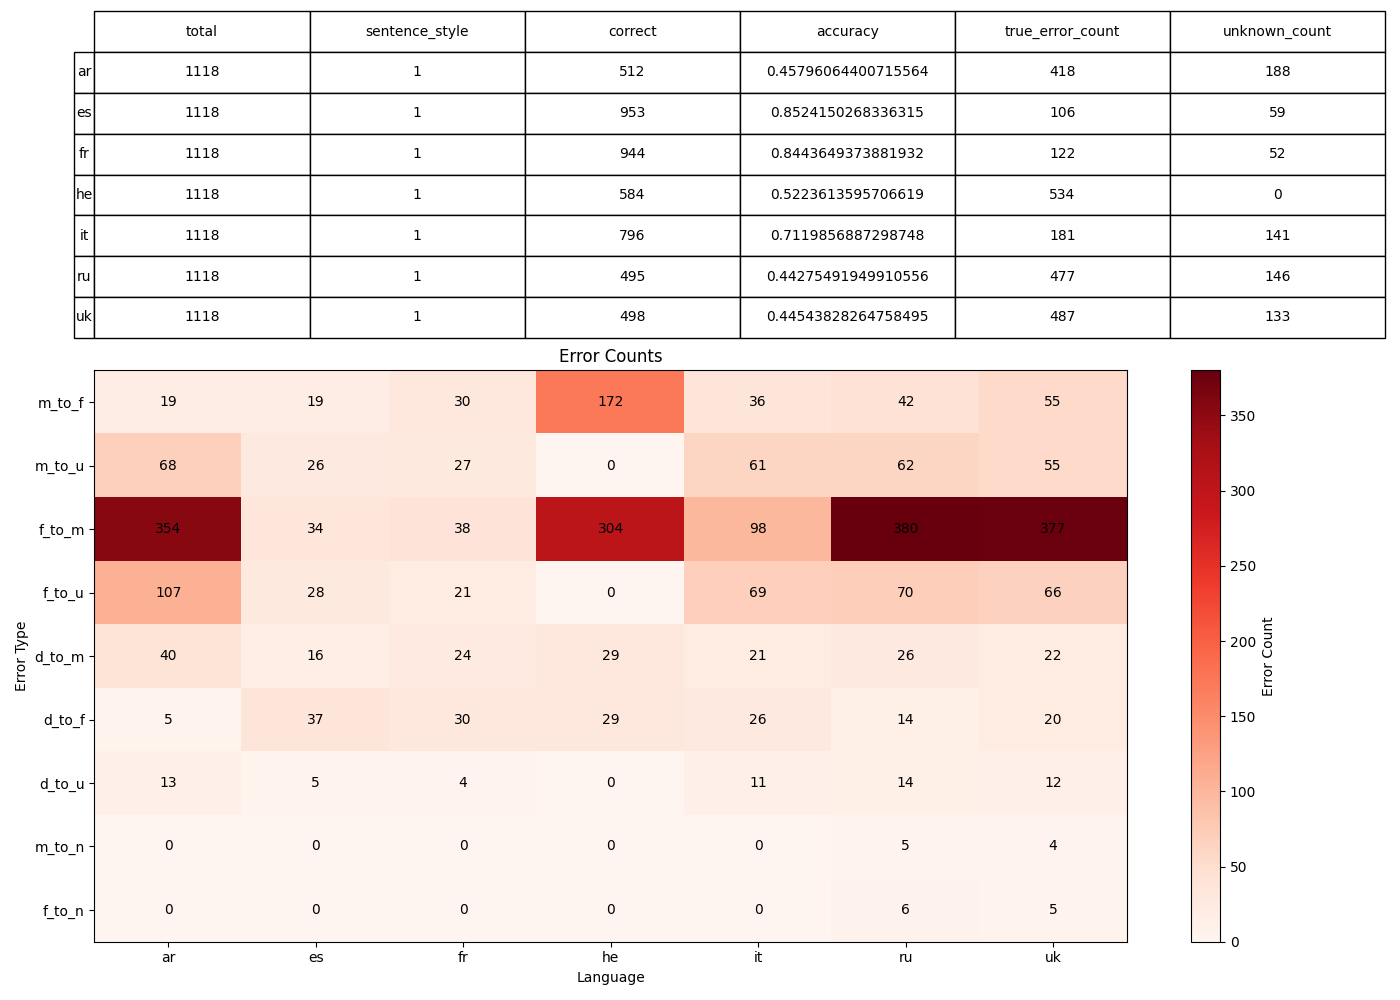

The file beside this chart, header and first rows:
, 0, 1, 2, 3, 4, 5, 6
language, ar, es, fr, he, it, ru, uk
sentence_style, 1, 1, 1, 1, 1, 1, 1
total, 1118, 1118, 1118, 1118, 1118, 1118, 1118
correct, 512, 953, 944, 584, 796, 495, 498
accuracy, 0.458, 0.8524, 0.8444, 0.5224, 0.712, 0.4428, 0.4454
true_error_count, 418, 106, 122, 534, 181, 477, 487
unknown_count, 188, 59, 52, 0, 141, 146, 133
error_m_to_f, 19, 19, 30, 172, 36, 42, 55
error_m_to_u, 68, 26, 27, 0, 61, 62, 55
error_f_to_m, 354, 34, 38, 304, 98, 380, 377
error_f_to_u, 107, 28, 21, 0, 69, 70, 66
error_d_to_m, 40, 16, 24, 29, 21, 26, 22
error_d_to_f, 5, 37, 30, 29, 26, 14, 20
error_d_to_u, 13, 5, 4, 0, 11, 14, 12
error_m_to_n, 0, 0, 0, 0, 0, 5, 4
error_f_to_n, 0, 0, 0, 0, 0, 6, 5
